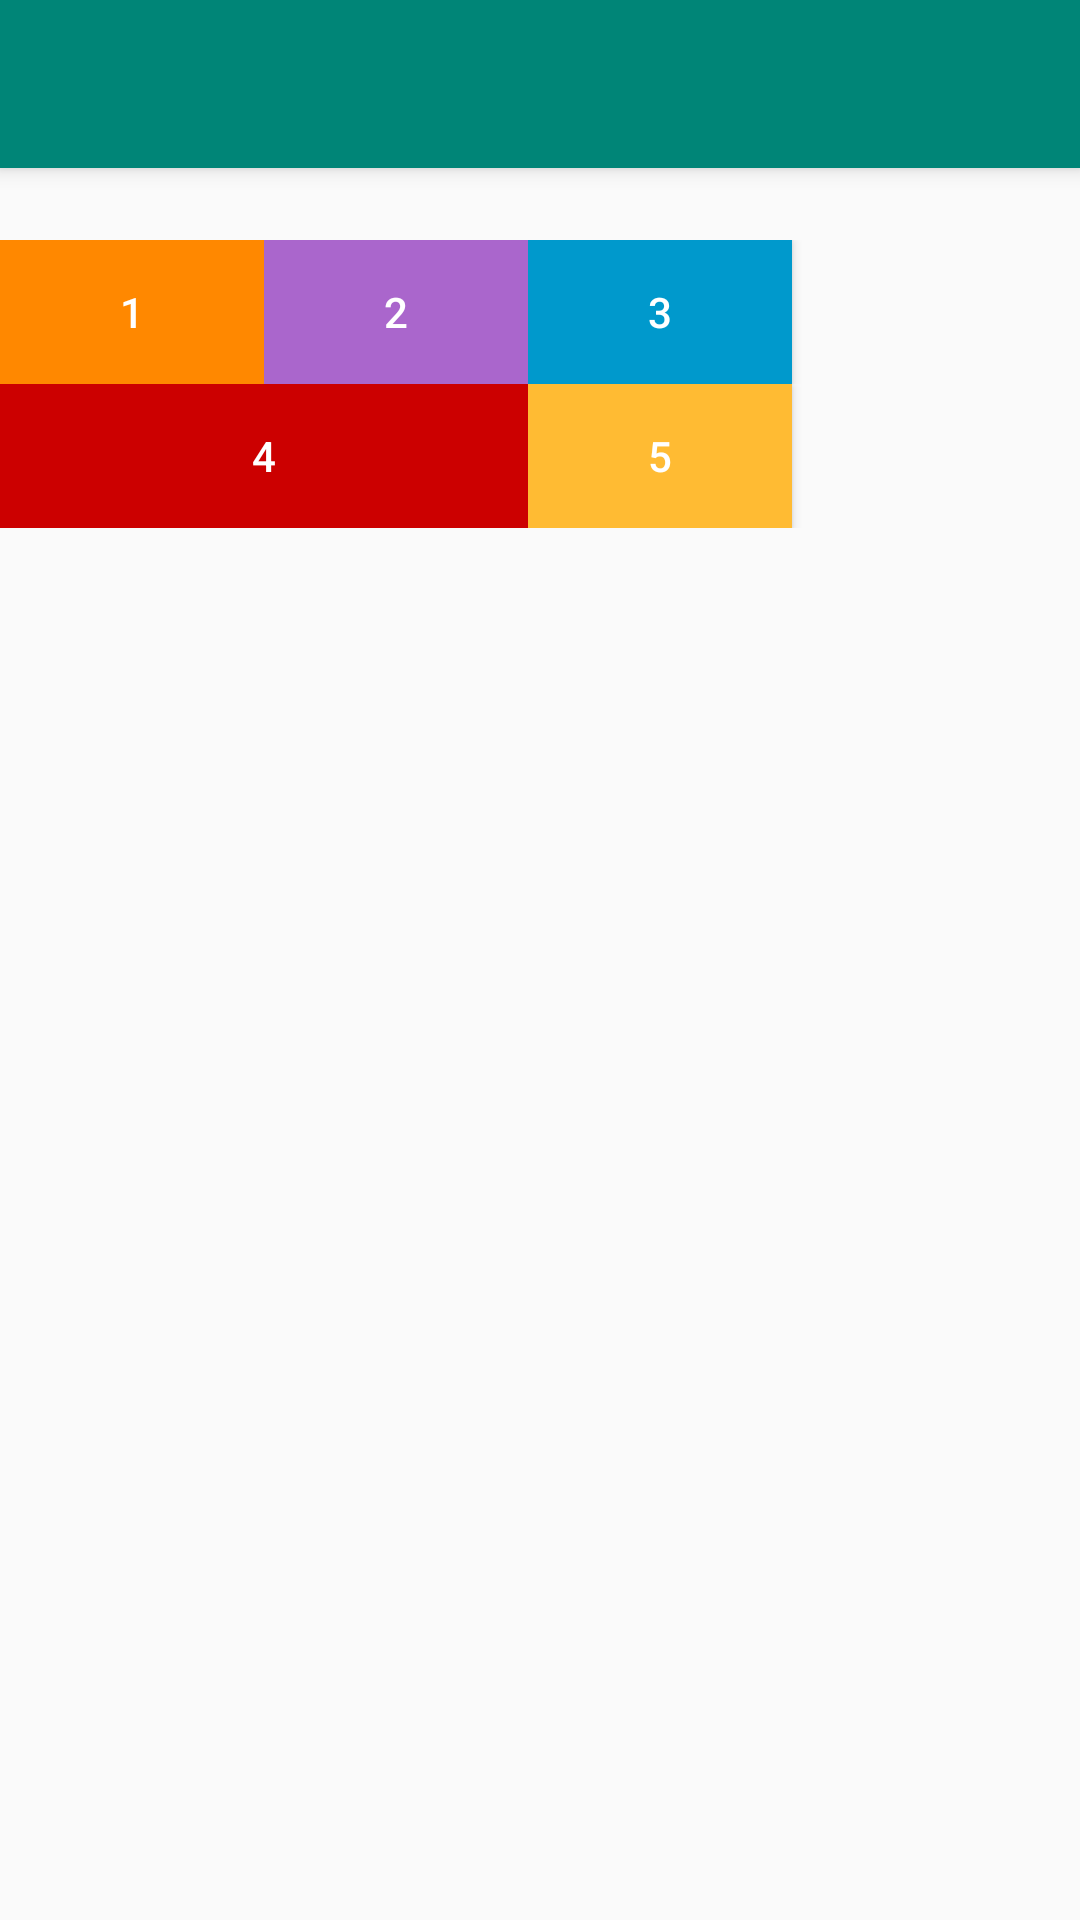

Layout XML and referenced resources for this Android screen:
<!-- AndroidManifest.xml: application theme AppTheme -->
<!-- res/layout/activity_table_layout.xml -->
<?xml version="1.0" encoding="utf-8"?>
<android.support.design.widget.CoordinatorLayout xmlns:android="http://schemas.android.com/apk/res/android"
    xmlns:app="http://schemas.android.com/apk/res-auto"
    xmlns:tools="http://schemas.android.com/tools"
    android:layout_width="match_parent"
    android:layout_height="match_parent"
    tools:context=".TableLayout">

    <android.support.design.widget.AppBarLayout
        android:layout_width="match_parent"
        android:layout_height="wrap_content"
        android:theme="@style/AppTheme.AppBarOverlay">

        <android.support.v7.widget.Toolbar
            android:id="@+id/toolbar"
            android:layout_width="match_parent"
            android:layout_height="?attr/actionBarSize"
            android:background="?attr/colorPrimary"
            app:popupTheme="@style/AppTheme.PopupOverlay" />

    </android.support.design.widget.AppBarLayout>

    <include layout="@layout/content_table_layout" />

</android.support.design.widget.CoordinatorLayout>
<!-- res/layout/content_table_layout.xml (included above) -->
<TableLayout xmlns:android="http://schemas.android.com/apk/res/android"
    android:layout_width="fill_parent"
    android:layout_height="fill_parent"
    android:layout_marginTop="80dp">

    <TableRow
        android:layout_width="fill_parent"
        android:layout_height="fill_parent">

        <Button
            android:id="@+id/button14"
            android:layout_width="wrap_content"
            android:layout_height="wrap_content"
            android:layout_column="1"
            android:background="@android:color/holo_orange_dark"
            android:textColor="@android:color/background_light"
            android:text="@string/btn14" />

        <Button
            android:id="@+id/button15"
            android:layout_width="wrap_content"
            android:layout_height="wrap_content"
            android:layout_column="2"
            android:background="@android:color/holo_purple"
            android:textColor="@android:color/background_light"
            android:text="@string/btn15" />

        <Button
            android:id="@+id/button16"
            android:layout_width="wrap_content"
            android:layout_height="wrap_content"
            android:layout_column="3"
            android:background="@android:color/holo_blue_dark"
            android:textColor="@android:color/background_light"
            android:text="@string/btn16" />

    </TableRow>


    <TableRow
        android:layout_width="fill_parent"
        android:layout_height="fill_parent">

        <Button
            android:id="@+id/button17"
            android:layout_width="wrap_content"
            android:layout_height="wrap_content"
            android:layout_column="1"
            android:layout_span="2"
            android:background="@android:color/holo_red_dark"
            android:textColor="@android:color/background_light"
            android:text="@string/btn17" />

        <Button
            android:id="@+id/button18"
            android:layout_width="wrap_content"
            android:layout_height="wrap_content"
            android:layout_column="2"
            android:background="@android:color/holo_orange_light"
            android:textColor="@android:color/background_light"
            android:text="@string/btn18" />
    </TableRow>

</TableLayout>
<!-- resources referenced by this layout -->
<resources>
  <string name="btn14">1</string>
  <string name="btn15">2</string>
  <string name="btn16">3</string>
  <string name="btn17">4</string>
  <string name="btn18">5</string>
  <style name="AppTheme.AppBarOverlay" parent="ThemeOverlay.AppCompat.Dark.ActionBar" />
  <style name="AppTheme.PopupOverlay" parent="ThemeOverlay.AppCompat.Light" />
  <style name="AppTheme" parent="Theme.AppCompat.Light.DarkActionBar">
          
          <item name="colorPrimary">@color/colorPrimary</item>
          <item name="colorPrimaryDark">@color/colorPrimaryDark</item>
          <item name="colorAccent">@color/colorAccent</item>
      </style>
  <color name="colorPrimary">#008577</color>
  <color name="colorPrimaryDark">#00574B</color>
  <color name="colorAccent">#D81B60</color>
</resources>
